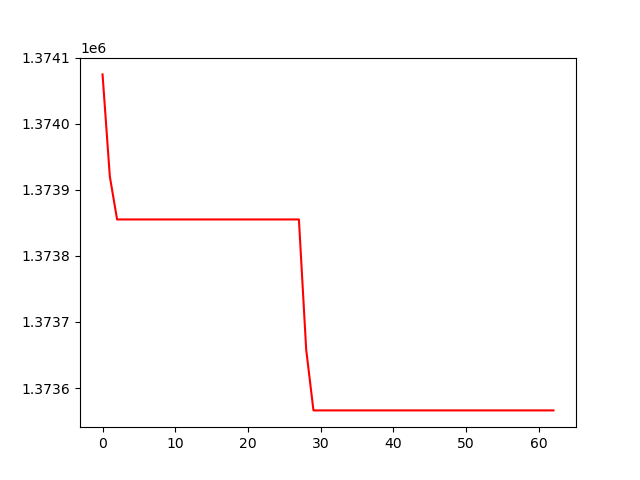

The data file committed next to this chart (first rows):
, 0
0, 1374075
1, 1373920
2, 1373855
3, 1373855
4, 1373855
5, 1373855
6, 1373855
7, 1373855
8, 1373855
9, 1373855
10, 1373855
11, 1373855
12, 1373855
13, 1373855
14, 1373855
15, 1373855
16, 1373855
17, 1373855
18, 1373855
19, 1373855
20, 1373855
21, 1373855
22, 1373855
23, 1373855
24, 1373855
25, 1373855
26, 1373855
27, 1373855
28, 1373658
29, 1373566
30, 1373566
31, 1373566
32, 1373566
33, 1373566
34, 1373566
35, 1373566
36, 1373566
37, 1373566
38, 1373566
39, 1373566
40, 1373566
41, 1373566
42, 1373566
43, 1373566
44, 1373566
45, 1373566
46, 1373566
47, 1373566
48, 1373566
49, 1373566
50, 1373566
51, 1373566
52, 1373566
53, 1373566
54, 1373566
55, 1373566
56, 1373566
57, 1373566
58, 1373566
59, 1373566
... 3 more rows
